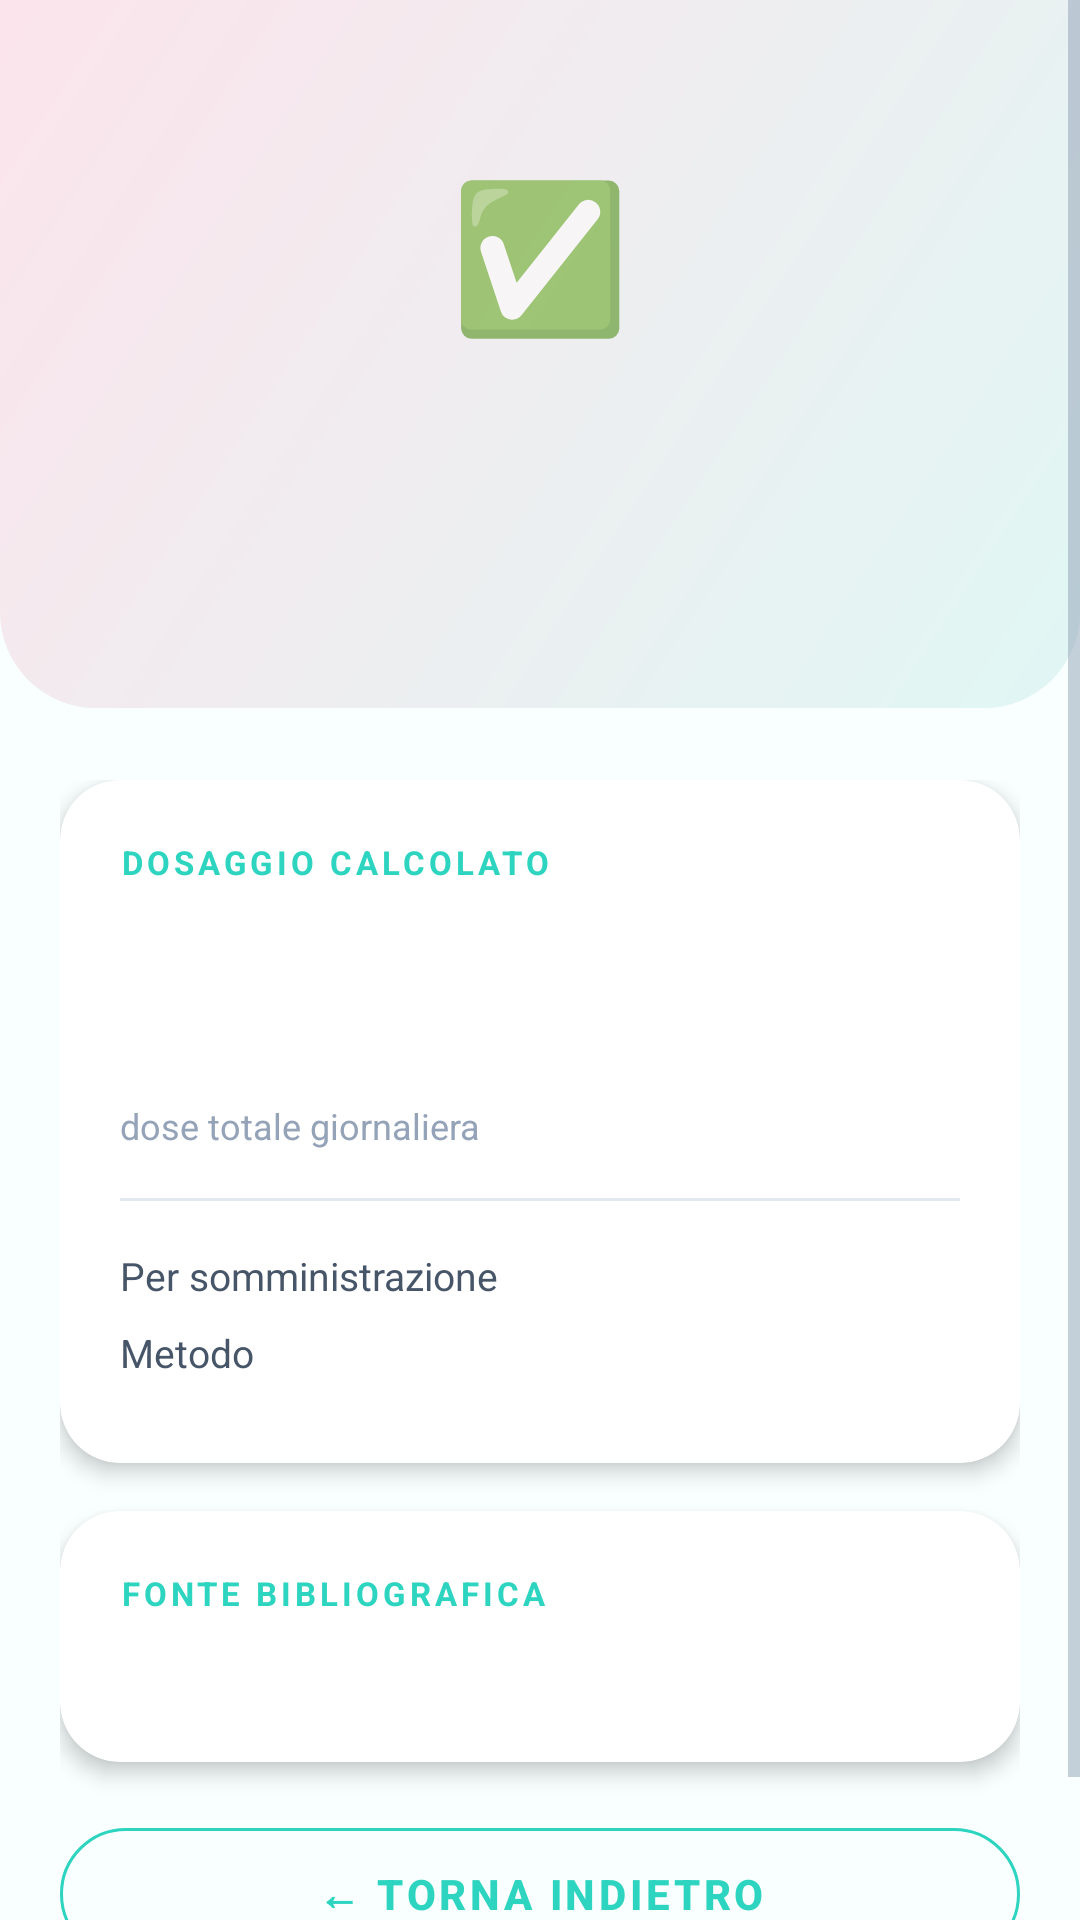

Write the Android layout XML for this screen, with the resource values it uses.
<!-- AndroidManifest.xml: application theme Theme.DrugDose -->
<!-- res/layout/activity_result.xml -->
<?xml version="1.0" encoding="utf-8"?>
<ScrollView
    xmlns:android="http://schemas.android.com/apk/res/android"
    xmlns:app="http://schemas.android.com/apk/res-auto"
    android:layout_width="match_parent"
    android:layout_height="match_parent"
    android:background="@color/bg_light">

    <LinearLayout
        android:layout_width="match_parent"
        android:layout_height="wrap_content"
        android:orientation="vertical">

        
        <LinearLayout
            android:layout_width="match_parent"
            android:layout_height="wrap_content"
            android:orientation="vertical"
            android:gravity="center"
            android:paddingTop="52dp"
            android:paddingBottom="32dp"
            android:paddingStart="24dp"
            android:paddingEnd="24dp"
            android:background="@drawable/bg_gradient">

            <TextView
                android:layout_width="wrap_content"
                android:layout_height="wrap_content"
                android:text="✅"
                android:textSize="48sp"/>

            <TextView
                android:id="@+id/txtResultFarmaco"
                android:layout_width="wrap_content"
                android:layout_height="wrap_content"
                android:text=""
                android:textSize="26sp"
                android:textStyle="bold"
                android:textColor="@color/text_primary"
                android:layout_marginTop="8dp"/>

            <TextView
                android:id="@+id/txtResultPrincipio"
                android:layout_width="wrap_content"
                android:layout_height="wrap_content"
                android:text=""
                android:textSize="14sp"
                android:textColor="@color/accent_primary"
                android:layout_marginTop="4dp"/>

            <TextView
                android:id="@+id/txtResultIndicazione"
                android:layout_width="wrap_content"
                android:layout_height="wrap_content"
                android:text=""
                android:textSize="13sp"
                android:textColor="@color/text_secondary"
                android:layout_marginTop="4dp"/>

        </LinearLayout>

        
        <LinearLayout
            android:layout_width="match_parent"
            android:layout_height="wrap_content"
            android:orientation="vertical"
            android:paddingStart="20dp"
            android:paddingEnd="20dp"
            android:paddingTop="24dp"
            android:paddingBottom="32dp">

            
            <androidx.cardview.widget.CardView
                android:layout_width="match_parent"
                android:layout_height="wrap_content"
                app:cardCornerRadius="20dp"
                app:cardElevation="4dp"
                app:cardBackgroundColor="@color/bg_card"
                android:layout_marginBottom="16dp">

                <LinearLayout
                    android:layout_width="match_parent"
                    android:layout_height="wrap_content"
                    android:orientation="vertical"
                    android:padding="20dp">

                    <TextView
                        android:layout_width="wrap_content"
                        android:layout_height="wrap_content"
                        android:text="DOSAGGIO CALCOLATO"
                        android:textSize="11sp"
                        android:textColor="@color/accent_primary"
                        android:textStyle="bold"
                        android:letterSpacing="0.12"
                        android:layout_marginBottom="16dp"/>

                    
                    <TextView
                        android:id="@+id/txtResultDoseTotale"
                        android:layout_width="wrap_content"
                        android:layout_height="wrap_content"
                        android:text=""
                        android:textSize="42sp"
                        android:textStyle="bold"
                        android:textColor="@color/accent_primary"/>

                    <TextView
                        android:layout_width="wrap_content"
                        android:layout_height="wrap_content"
                        android:text="dose totale giornaliera"
                        android:textSize="12sp"
                        android:textColor="@color/text_hint"
                        android:layout_marginBottom="16dp"/>

                    
                    <View
                        android:layout_width="match_parent"
                        android:layout_height="1dp"
                        android:background="@color/divider"
                        android:layout_marginBottom="16dp"/>

                    
                    <LinearLayout
                        android:layout_width="match_parent"
                        android:layout_height="wrap_content"
                        android:orientation="horizontal"
                        android:layout_marginBottom="8dp">

                        <TextView
                            android:layout_width="0dp"
                            android:layout_height="wrap_content"
                            android:layout_weight="1"
                            android:text="Per somministrazione"
                            android:textSize="13sp"
                            android:textColor="@color/text_secondary"/>

                        <TextView
                            android:id="@+id/txtResultDoseSomm"
                            android:layout_width="wrap_content"
                            android:layout_height="wrap_content"
                            android:text=""
                            android:textSize="13sp"
                            android:textColor="@color/text_primary"
                            android:textStyle="bold"/>
                    </LinearLayout>

                    
                    <LinearLayout
                        android:layout_width="match_parent"
                        android:layout_height="wrap_content"
                        android:orientation="horizontal"
                        android:layout_marginBottom="8dp">

                        <TextView
                            android:layout_width="0dp"
                            android:layout_height="wrap_content"
                            android:layout_weight="1"
                            android:text="Metodo"
                            android:textSize="13sp"
                            android:textColor="@color/text_secondary"/>

                        <TextView
                            android:id="@+id/txtResultMetodo"
                            android:layout_width="wrap_content"
                            android:layout_height="wrap_content"
                            android:text=""
                            android:textSize="13sp"
                            android:textColor="@color/text_primary"
                            android:textStyle="bold"/>
                    </LinearLayout>

                    
                    <TextView
                        android:id="@+id/txtResultBsa"
                        android:layout_width="match_parent"
                        android:layout_height="wrap_content"
                        android:text=""
                        android:textSize="13sp"
                        android:textColor="@color/text_secondary"
                        android:visibility="gone"/>

                </LinearLayout>
            </androidx.cardview.widget.CardView>

            
            <androidx.cardview.widget.CardView
                android:layout_width="match_parent"
                android:layout_height="wrap_content"
                app:cardCornerRadius="20dp"
                app:cardElevation="4dp"
                app:cardBackgroundColor="@color/bg_card"
                android:layout_marginBottom="16dp">

                <LinearLayout
                    android:layout_width="match_parent"
                    android:layout_height="wrap_content"
                    android:orientation="vertical"
                    android:padding="20dp">

                    <TextView
                        android:layout_width="wrap_content"
                        android:layout_height="wrap_content"
                        android:text="FONTE BIBLIOGRAFICA"
                        android:textSize="11sp"
                        android:textColor="@color/accent_primary"
                        android:textStyle="bold"
                        android:letterSpacing="0.12"
                        android:layout_marginBottom="10dp"/>

                    <TextView
                        android:id="@+id/txtResultFonte"
                        android:layout_width="match_parent"
                        android:layout_height="wrap_content"
                        android:text=""
                        android:textSize="14sp"
                        android:textColor="@color/text_secondary"
                        android:lineSpacingExtra="4dp"/>

                </LinearLayout>
            </androidx.cardview.widget.CardView>

            
            <androidx.cardview.widget.CardView
                android:id="@+id/cardResultAlert"
                android:layout_width="match_parent"
                android:layout_height="wrap_content"
                app:cardCornerRadius="16dp"
                app:cardElevation="2dp"
                app:cardBackgroundColor="@color/alert_warning_bg"
                android:layout_marginBottom="24dp"
                android:visibility="gone">

                <LinearLayout
                    android:layout_width="match_parent"
                    android:layout_height="wrap_content"
                    android:orientation="vertical"
                    android:padding="16dp">

                    <TextView
                        android:layout_width="wrap_content"
                        android:layout_height="wrap_content"
                        android:text="⚠ AVVISO CLINICO"
                        android:textSize="11sp"
                        android:textColor="@color/alert_warning"
                        android:textStyle="bold"
                        android:letterSpacing="0.12"
                        android:layout_marginBottom="8dp"/>

                    <TextView
                        android:id="@+id/txtResultAlert"
                        android:layout_width="match_parent"
                        android:layout_height="wrap_content"
                        android:text=""
                        android:textSize="13sp"
                        android:textColor="@color/alert_warning"
                        android:lineSpacingExtra="4dp"/>

                </LinearLayout>
            </androidx.cardview.widget.CardView>

            
            <com.google.android.material.button.MaterialButton
                android:id="@+id/btnTornaIndietro"
                style="@style/DrugDose.Button.Outline"
                android:layout_width="match_parent"
                android:layout_height="56dp"
                android:text="← TORNA INDIETRO"/>

        </LinearLayout>
    </LinearLayout>
</ScrollView>
<!-- resources referenced by this layout -->
<resources>
  <color name="accent_primary">#FF2DD4BF</color>
  <color name="alert_warning">#FFF59E0B</color>
  <color name="alert_warning_bg">#FFFFF8E1</color>
  <color name="bg_card">#FFFFFFFF</color>
  <color name="bg_light">#FFF8FFFE</color>
  <color name="divider">#FFE2E8F0</color>
  <color name="text_hint">#FF94A3B8</color>
  <color name="text_primary">#FF0F172A</color>
  <color name="text_secondary">#FF475569</color>
  <!-- drawable bg_gradient (drawable) -->
  <?xml version="1.0" encoding="utf-8"?>
  <shape xmlns:android="http://schemas.android.com/apk/res/android"
      android:shape="rectangle">
      <gradient
          android:startColor="#FFE0F7F4"
          android:endColor="#FFFCE4EC"
          android:angle="135"
          android:type="linear"/>
      <corners
          android:bottomLeftRadius="32dp"
          android:bottomRightRadius="32dp"/>
  </shape>
  <style name="DrugDose.Button.Outline" parent="Widget.MaterialComponents.Button.OutlinedButton">
          <item name="strokeColor">@color/accent_primary</item>
          <item name="android:textColor">@color/accent_primary</item>
          <item name="android:textStyle">bold</item>
          <item name="cornerRadius">28dp</item>
      </style>
  <style name="Theme.DrugDose" parent="Theme.MaterialComponents.NoActionBar">
  
      
      <item name="colorPrimary">@color/accent_primary</item>
      <item name="colorPrimaryVariant">@color/accent_secondary</item>
      <item name="colorOnPrimary">@color/white</item>
      <item name="colorSecondary">@color/accent_pink</item>
      <item name="colorOnSecondary">@color/white</item>
  
      
      <item name="android:windowBackground">@color/bg_light</item>
      <item name="android:colorBackground">@color/bg_light</item>
      <item name="colorSurface">@color/bg_card</item>
      <item name="colorOnSurface">@color/text_primary</item>
  
     
      <item name="android:textColorPrimary">@color/text_primary</item>
      <item name="android:textColorSecondary">@color/text_secondary</item>
      <item name="android:textColorHint">@color/text_hint</item>
  
      
      <item name="android:statusBarColor">@color/bg_light</item>
      <item name="android:windowLightStatusBar">true</item>
  
      
      <item name="colorControlNormal">@color/text_hint</item>
      <item name="colorControlActivated">@color/accent_primary</item>
      <item name="colorControlHighlight">@color/accent_glow</item>
  
      </style>
  <color name="accent_secondary">#FF38BDF8</color>
  <color name="white">#FFFFFFFF</color>
  <color name="accent_pink">#FFFB7185</color>
  <color name="accent_glow">#332DD4BF</color>
</resources>
